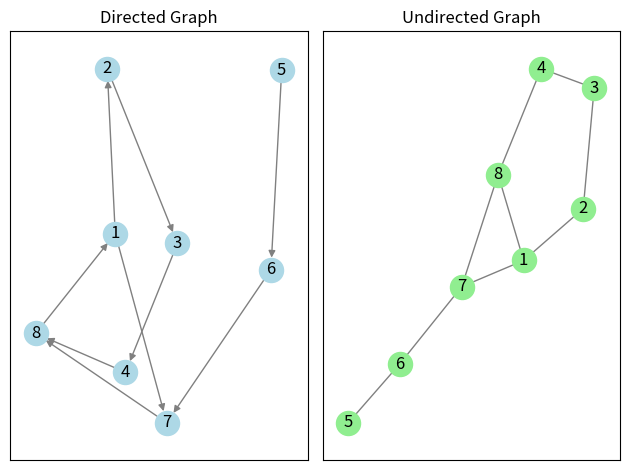
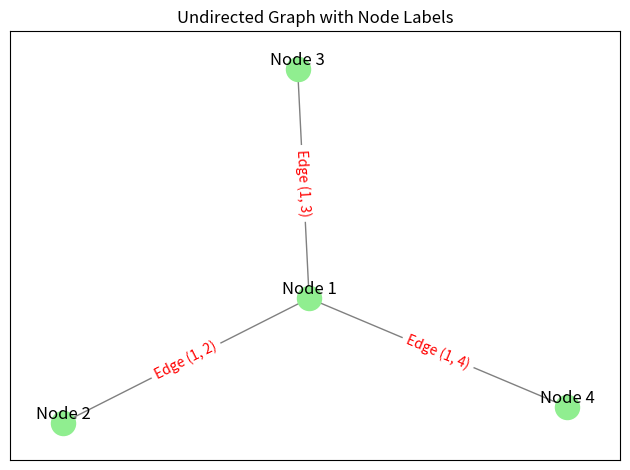

Reproduce these figures in Python, in order.
#!/usr/bin/env python3
# -*- coding: utf-8 -*-
"""
Created on Thu May 18 22:56:54 2023

@author: agustinzhang
"""

import networkx as nx
import matplotlib.pyplot as plt
import random

# 创建节点列表
nodes = list(range(1, 9))

# 创建边列表
edges = [(1, 2), (2, 3), (3, 4), (4, 8), (5, 6), (6, 7), (7, 8), (8, 1), (1, 7)]

# 创建有向图
directed_graph = nx.DiGraph()
directed_graph.add_nodes_from(nodes)
directed_graph.add_edges_from(edges)

# 创建无向图
undirected_graph = nx.Graph()
undirected_graph.add_nodes_from(nodes)
undirected_graph.add_edges_from(edges)

# 绘制有向图
plt.subplot(1, 2, 1)
nx.draw_networkx(directed_graph, with_labels=True, node_color='lightblue', edge_color='gray', arrows=True)
plt.title("Directed Graph")

# 绘制无向图
plt.subplot(1, 2, 2)
nx.draw_networkx(undirected_graph, with_labels=True, node_color='lightgreen', edge_color='gray')
plt.title("Undirected Graph")

# 显示图形
plt.tight_layout()
plt.show()


import networkx as nx
import matplotlib.pyplot as plt

# 创建节点列表
nodes = [1, 2, 3, 4]

# 创建边列表
edges = [(1, 2), (1, 3), (1, 4)]

# 创建无向图
undirected_graph = nx.Graph()
undirected_graph.add_nodes_from(nodes)
undirected_graph.add_edges_from(edges)

# 创建标签字典，用于标注节点和边
node_labels = {1: "Node 1", 2: "Node 2", 3: "Node 3", 4: "Node 4"}
edge_labels = {(1, 2): "Edge (1, 2)", (1, 3): "Edge (1, 3)", (1, 4): "Edge (1, 4)"}

# 绘制无向图
plt.subplot(1, 1, 1)
pos = nx.spring_layout(undirected_graph)
nx.draw_networkx(undirected_graph, pos, with_labels=False, node_color='lightgreen', edge_color='gray')
nx.draw_networkx_labels(undirected_graph, pos, labels=node_labels, font_color='black', verticalalignment='bottom')
nx.draw_networkx_edge_labels(undirected_graph, pos, edge_labels=edge_labels, font_color='red')
plt.title("Undirected Graph with Node Labels")

# 显示图形
plt.tight_layout()
plt.show()
